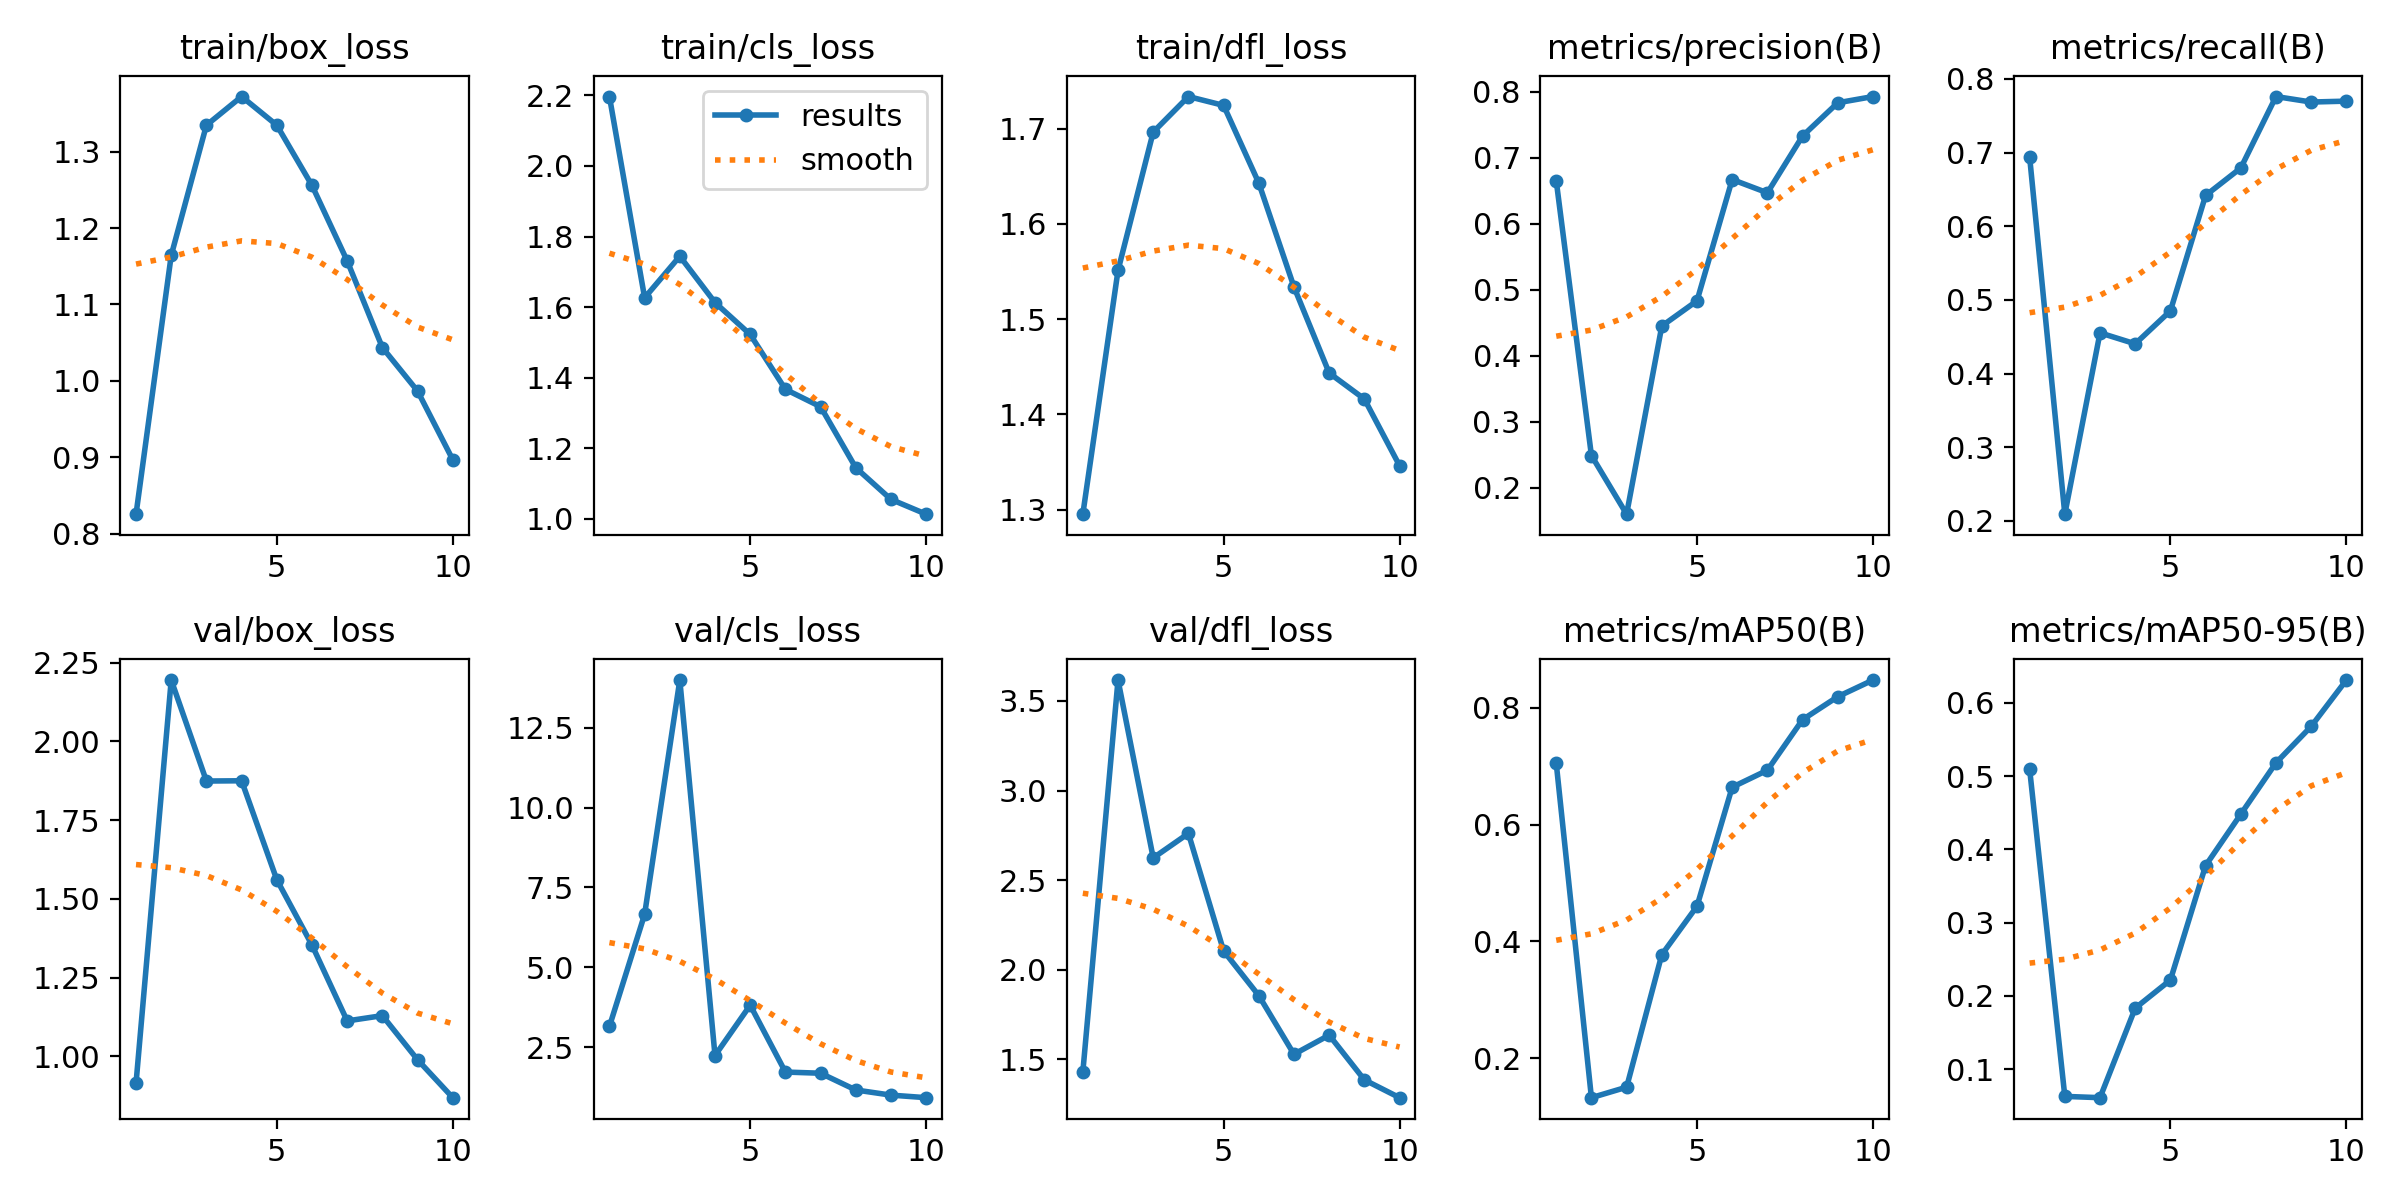

The data file committed next to this chart (first rows):
epoch, train/box_loss, train/cls_loss, train/dfl_loss, metrics/precision(B), metrics/recall(B), metrics/mAP50(B), metrics/mAP50-95(B), val/box_loss, val/cls_loss, val/dfl_loss, lr/pg0, lr/pg1, lr/pg2
1, 0.8256, 2.196, 1.295, 0.6651, 0.694, 0.7052, 0.5094, 0.9144, 3.147, 1.429, 0.00056, 0.00056, 0.00056
2, 1.164, 1.626, 1.551, 0.2488, 0.209, 0.1325, 0.06298, 2.195, 6.659, 3.617, 0.001027, 0.001027, 0.001027
3, 1.335, 1.744, 1.696, 0.16, 0.4552, 0.1505, 0.06123, 1.874, 14, 2.624, 0.001379, 0.001379, 0.001379
4, 1.372, 1.613, 1.734, 0.445, 0.4403, 0.3774, 0.1833, 1.875, 2.235, 2.761, 0.001406, 0.001406, 0.001406
5, 1.335, 1.522, 1.724, 0.4832, 0.4851, 0.4603, 0.2217, 1.561, 3.813, 2.105, 0.001208, 0.001208, 0.001208
6, 1.256, 1.367, 1.643, 0.6669, 0.6418, 0.6641, 0.3778, 1.353, 1.718, 1.856, 0.00101, 0.00101, 0.00101
7, 1.157, 1.318, 1.534, 0.6468, 0.6791, 0.6932, 0.4479, 1.112, 1.682, 1.528, 0.000812, 0.000812, 0.000812
8, 1.044, 1.145, 1.443, 0.7329, 0.7761, 0.7798, 0.518, 1.129, 1.157, 1.635, 0.000614, 0.000614, 0.000614
9, 0.9867, 1.055, 1.416, 0.7831, 0.7687, 0.8191, 0.5677, 0.989, 0.9958, 1.386, 0.000416, 0.000416, 0.000416
10, 0.8969, 1.013, 1.346, 0.7926, 0.7699, 0.8476, 0.6309, 0.8686, 0.9159, 1.286, 0.000218, 0.000218, 0.000218
